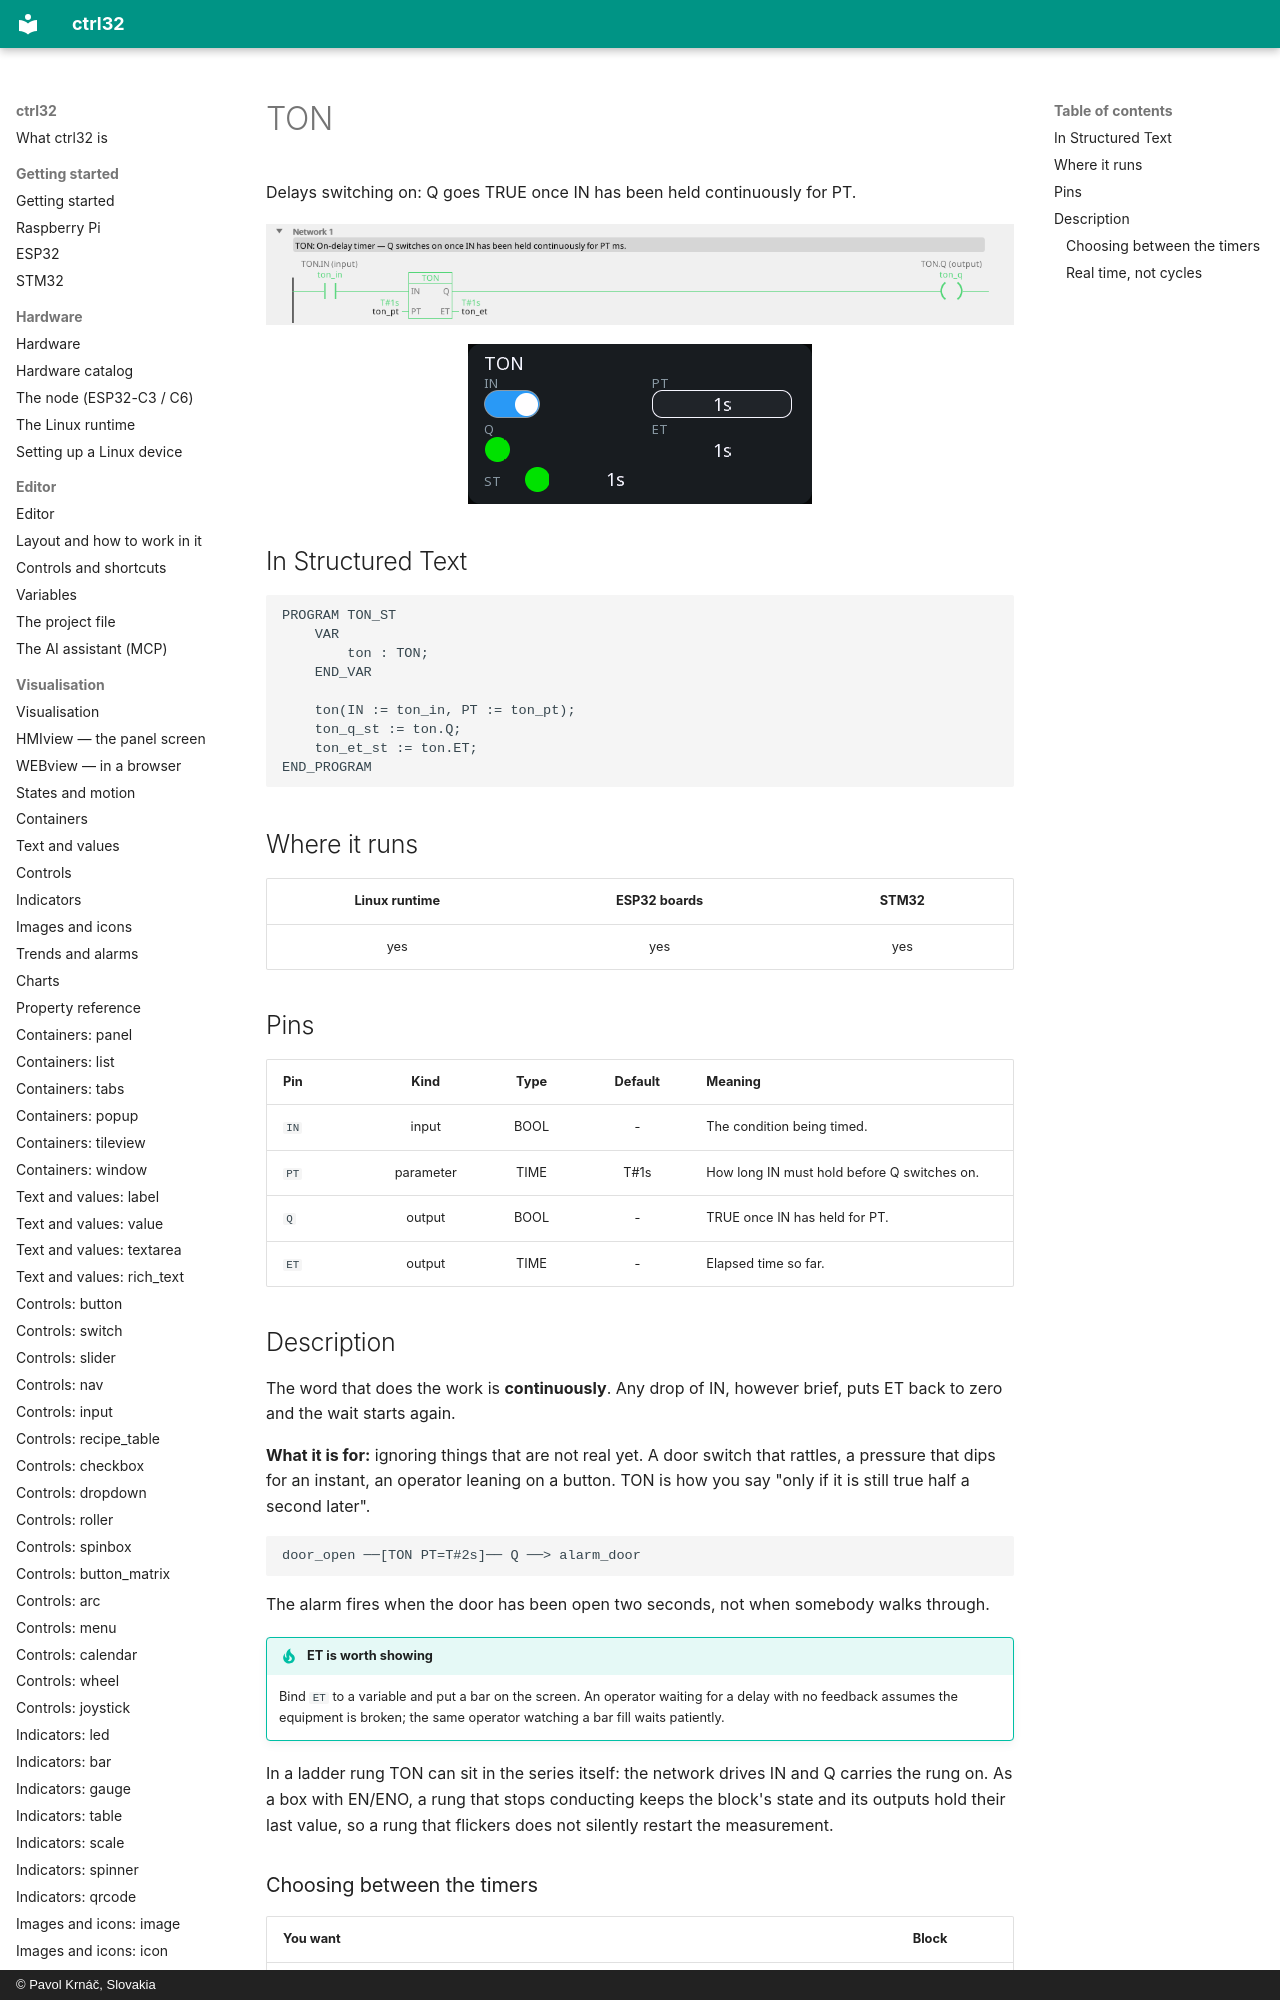

repository: ctrl32/docs · page: fb-ton/index.html · generator: mkdocs · copyright: © Pavol Krnáč, Slovakia

---
image: img/blk-ton-ld.webp
image_alt: "TON in the editor"
---

# TON

Delays switching on: Q goes TRUE once IN has been held continuously for PT.

![TON on a rung](img/blk-ton-ld.webp){: .sb-center}

![TON on a WEBview screen](img/blk-ton-web.webp){: .sb-center}

## In Structured Text

```iecst
PROGRAM TON_ST
    VAR
        ton : TON;
    END_VAR

    ton(IN := ton_in, PT := ton_pt);
    ton_q_st := ton.Q;
    ton_et_st := ton.ET;
END_PROGRAM
```
